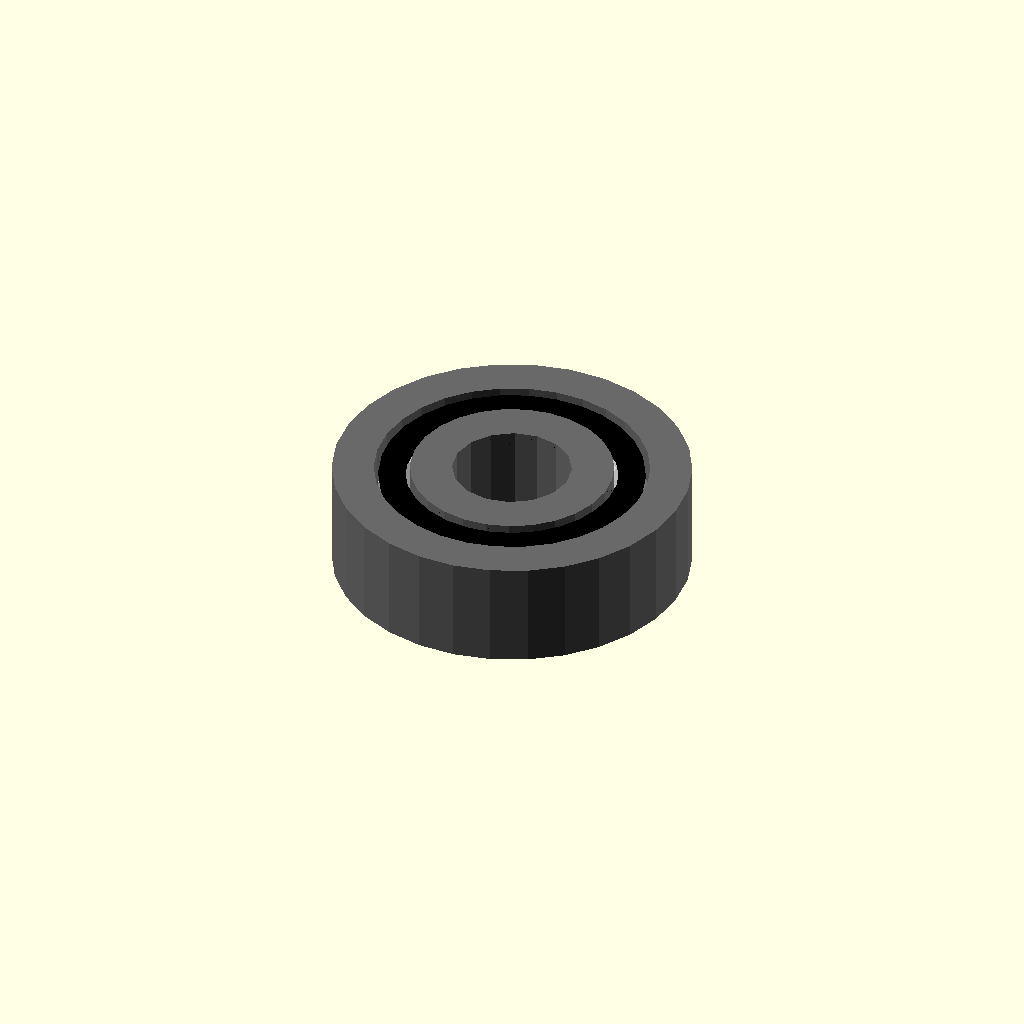
Cell 1 — every parameter at its default value.
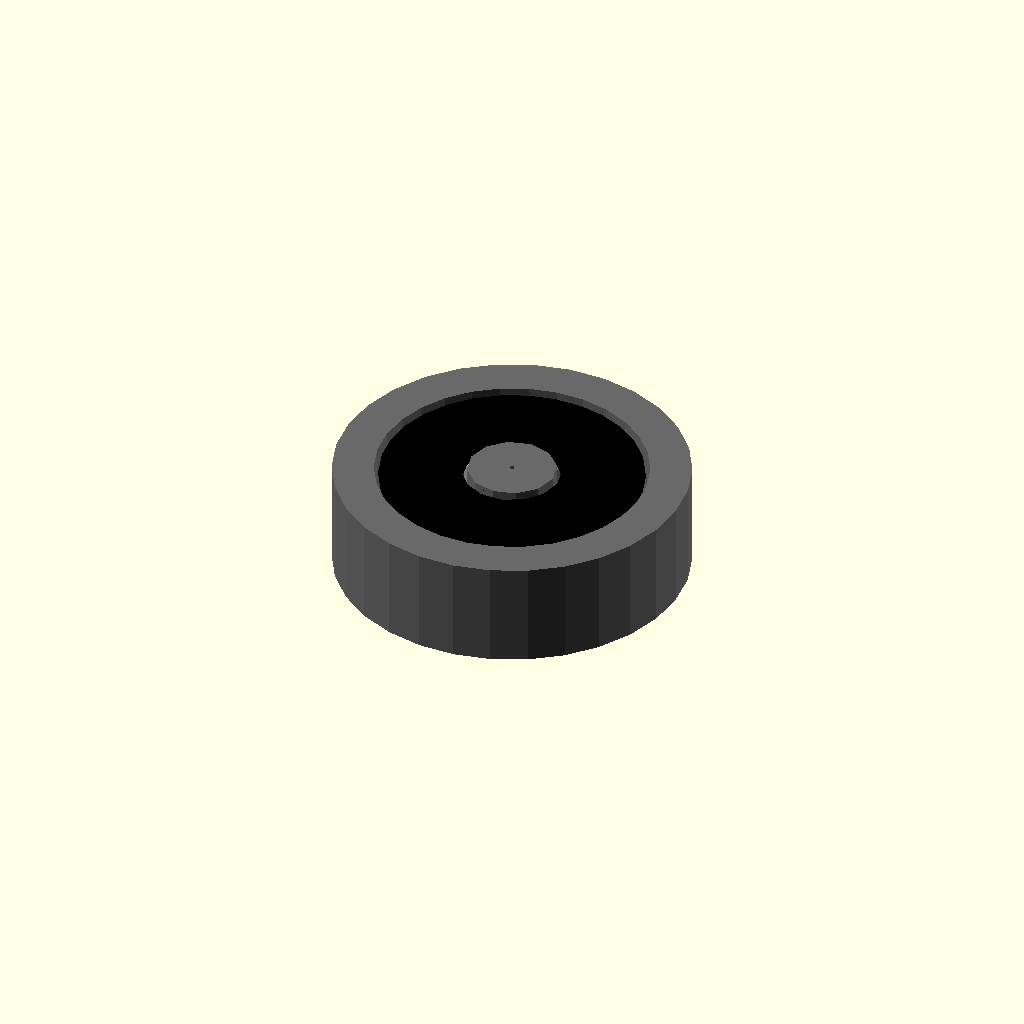
Cell 2 — bore_diameter_mm set to 0.5, the other parameters unchanged.
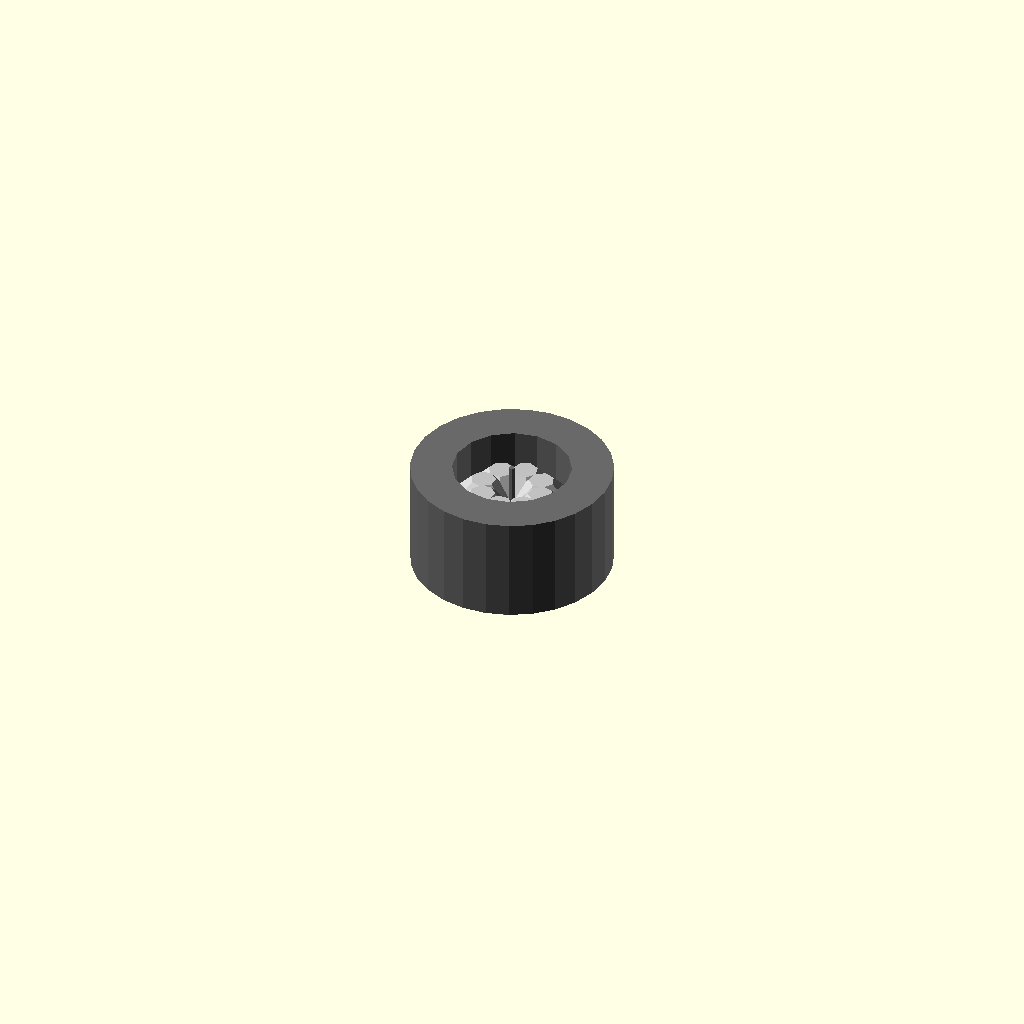
Cell 3: the same model with outer_diameter_mm = 0.5.
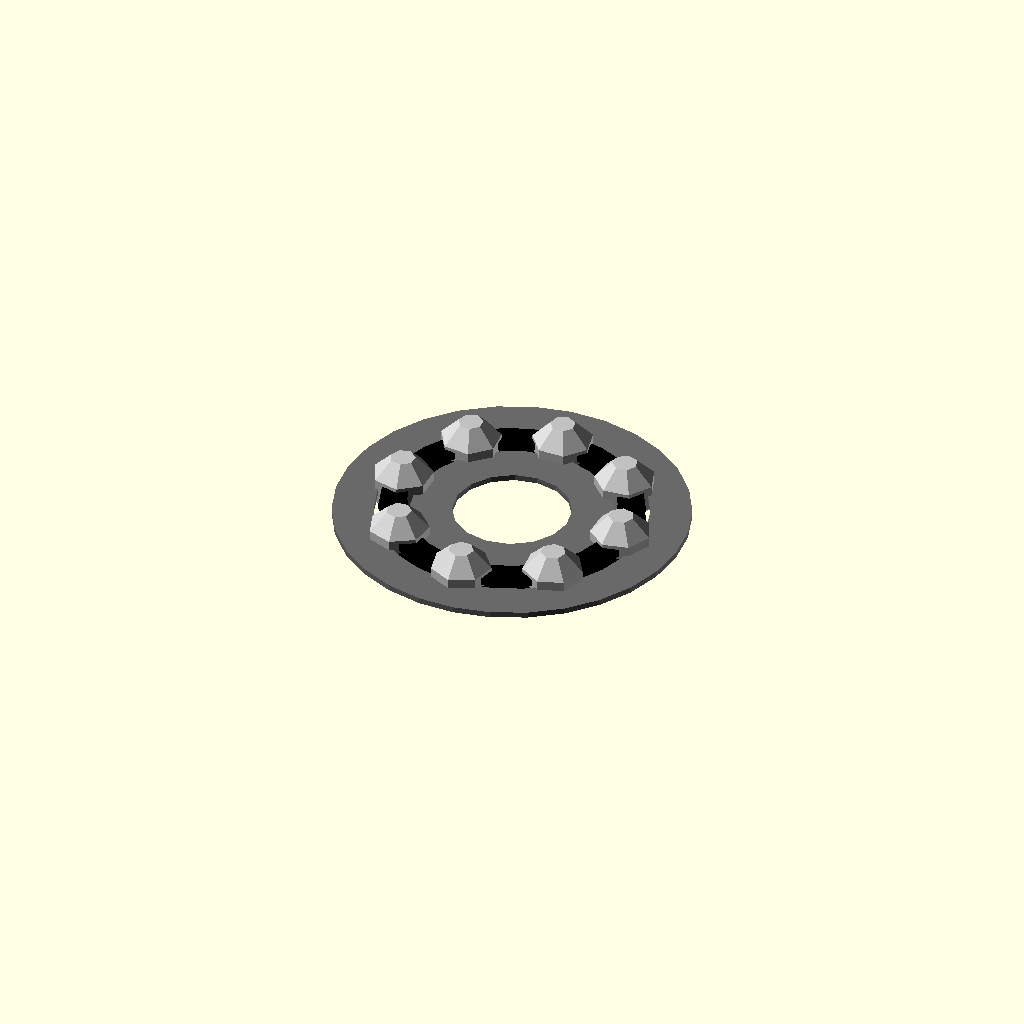
Cell 4: width_mm = 0.5 (everything else at default).
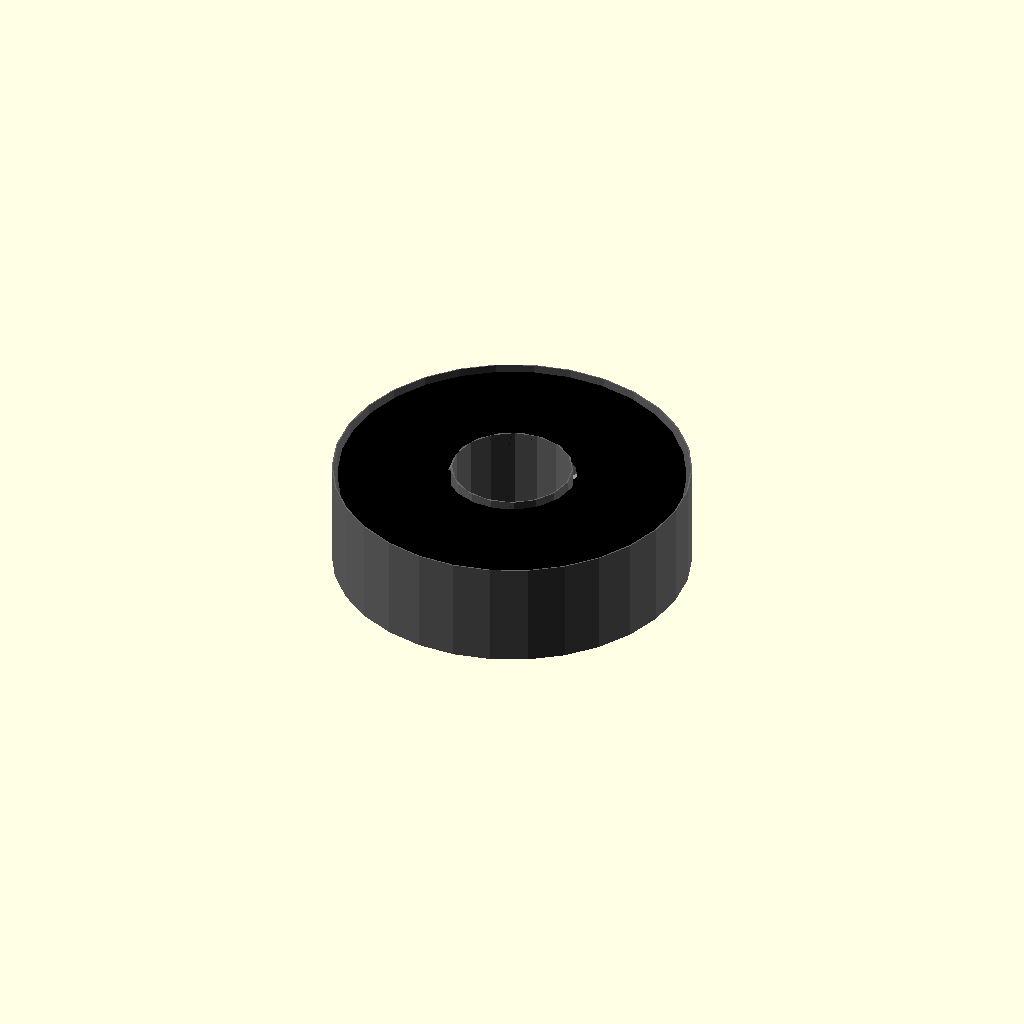
Cell 5: the same model with radial_thickness_mm = 0.1.
One fixed orthographic camera (rotation 55°, 0°, 25°; colour scheme Cornfield) for every cell.
The OpenSCAD source (results/craft/scad/ball_bearing__BB6200.scad):
// Parameters
bore_diameter_mm = 10; //[5:20:0.5]
outer_diameter_mm = 30; //[15:60:0.5]
width_mm = 9; //[4.5:18:0.5]
radial_thickness_mm = 3.5; //[2:7:0.1]
shield_thickness_mm = 0.6; //[0.3:1.2:0.05]
shield_radial_gap_mm = 0.4; //[0.1:1.0:0.05]
shield_axial_inset_mm = 0.4; //[0.1:1.5:0.05]
ball_diameter_mm = 4.0; //[2.5:6.0:0.1]
ball_count = 8; //[6:12:1]
ball_overlap_mm = 0.8; //[0.3:1.5:0.05]
eps_mm = 0.2; //[0.05:0.5:0.05]

// Bearing Ball - complete geometry
module bearing_ball() {
  color("Silver") {
    sphere(r=ball_diameter_mm/2);
  }
}

// BB6200 - complete geometry
module ball_bearing() {
  color("DimGray") {
    // Outer Ring
    difference() {
      cylinder(r=outer_diameter_mm/2, h=width_mm, center=true);
      cylinder(r=outer_diameter_mm/2 - radial_thickness_mm, h=width_mm + 2*eps_mm, center=true);
    }
    // Inner Ring
    difference() {
      cylinder(r=bore_diameter_mm/2 + radial_thickness_mm, h=width_mm, center=true);
      cylinder(r=bore_diameter_mm/2, h=width_mm + 2*eps_mm, center=true);
    }
  }
  
  // Shields
  color("Black") {
    translate([0, 0, width_mm/2 - shield_axial_inset_mm - shield_thickness_mm/2])
      difference() {
        cylinder(r=outer_diameter_mm/2 - radial_thickness_mm - shield_radial_gap_mm, h=shield_thickness_mm, center=true);
        cylinder(r=bore_diameter_mm/2 + radial_thickness_mm + shield_radial_gap_mm, h=shield_thickness_mm + 2*eps_mm, center=true);
      }
    translate([0, 0, -(width_mm/2 - shield_axial_inset_mm - shield_thickness_mm/2)])
      difference() {
        cylinder(r=outer_diameter_mm/2 - radial_thickness_mm - shield_radial_gap_mm, h=shield_thickness_mm, center=true);
        cylinder(r=bore_diameter_mm/2 + radial_thickness_mm + shield_radial_gap_mm, h=shield_thickness_mm + 2*eps_mm, center=true);
      }
  }
  
  // Balls
  color("Silver") {
    for (i = [0:ball_count-1]) {
      rotate([0, 0, i*360/ball_count]) 
        translate([((bore_diameter_mm/2 + radial_thickness_mm) + (outer_diameter_mm/2 - radial_thickness_mm))/2, 0, 0])
          scale((ball_diameter_mm + 2*ball_overlap_mm)/ball_diameter_mm)
            bearing_ball();
    }
  }
}

// Assembly
module assembly() {
  ball_bearing();
}

assembly();
Parameter table extracted from the source (name, type, default, range or options):
bore_diameter_mm: number, default 10, range 0.5 to 5, step 20
outer_diameter_mm: number, default 30, range 0.5 to 15, step 60
width_mm: number, default 9, range 0.5 to 4.5, step 18
radial_thickness_mm: number, default 3.5, range 0.1 to 2, step 7
shield_thickness_mm: number, default 0.6, range 0.05 to 0.3, step 1.2
shield_radial_gap_mm: number, default 0.4, range 0.05 to 0.1, step 1
shield_axial_inset_mm: number, default 0.4, range 0.05 to 0.1, step 1.5
ball_diameter_mm: number, default 4, range 0.1 to 2.5, step 6
ball_count: number, default 8, range 1 to 6, step 12
ball_overlap_mm: number, default 0.8, range 0.05 to 0.3, step 1.5
eps_mm: number, default 0.2, range 0.05 to 0.05, step 0.5
